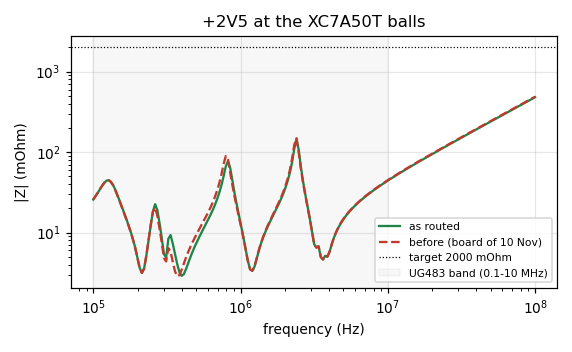

The table this chart was drawn from, first rows:
f_Hz, Z_ohm
1e+05, 0.02569
1.035e+05, 0.02819
1.072e+05, 0.03111
1.109e+05, 0.03443
1.148e+05, 0.03804
1.189e+05, 0.04155
1.23e+05, 0.04414
1.274e+05, 0.04476
1.318e+05, 0.04282
1.365e+05, 0.03881
1.413e+05, 0.03388
1.462e+05, 0.02898
1.514e+05, 0.02456
1.567e+05, 0.02075
1.622e+05, 0.01749
1.679e+05, 0.01469
1.738e+05, 0.01226
1.799e+05, 0.01013
1.862e+05, 0.008207
1.928e+05, 0.006466
1.995e+05, 0.004902
2.065e+05, 0.003654
2.138e+05, 0.003155
2.213e+05, 0.003547
2.291e+05, 0.005094
2.371e+05, 0.007889
2.455e+05, 0.01214
2.541e+05, 0.01814
2.63e+05, 0.02252
2.723e+05, 0.01904
2.818e+05, 0.01315
2.917e+05, 0.008598
3.02e+05, 0.005395
3.126e+05, 0.0049
3.236e+05, 0.008372
3.35e+05, 0.009302
3.467e+05, 0.007279
3.589e+05, 0.005392
3.715e+05, 0.004053
3.846e+05, 0.003219
3.981e+05, 0.002893
4.121e+05, 0.003037
4.266e+05, 0.003514
4.416e+05, 0.004183
4.571e+05, 0.004962
4.732e+05, 0.005819
4.898e+05, 0.006741
5.07e+05, 0.007734
5.248e+05, 0.008808
5.433e+05, 0.009982
5.623e+05, 0.01128
5.821e+05, 0.01275
6.026e+05, 0.01443
6.237e+05, 0.01641
6.457e+05, 0.0188
6.683e+05, 0.02178
6.918e+05, 0.02565
7.161e+05, 0.03093
7.413e+05, 0.03854
7.674e+05, 0.05007
... 141 more rows
